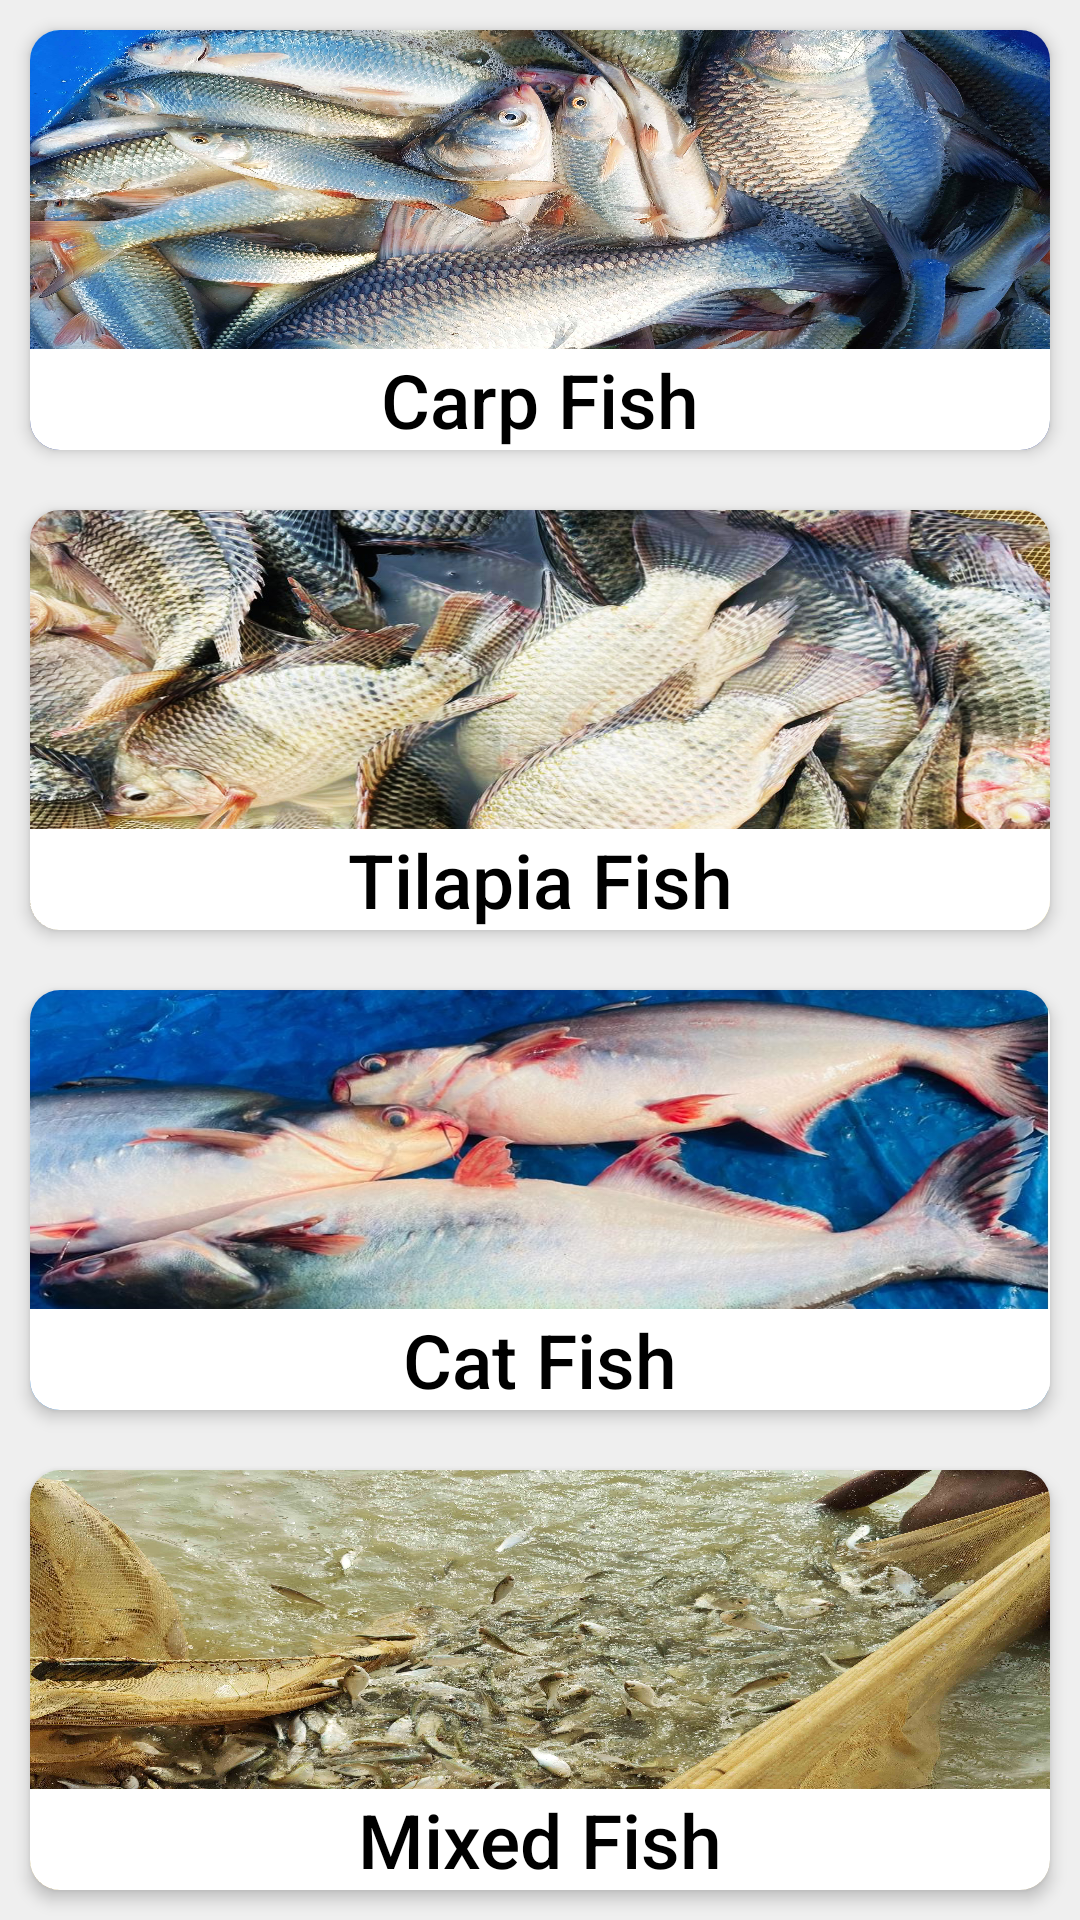

The Android layout XML behind this screen, and the referenced resources:
<!-- AndroidManifest.xml: application theme Theme.IntelligentFishDB -->
<!-- res/layout/activity_fish_page.xml -->
<?xml version="1.0" encoding="utf-8"?>
<LinearLayout xmlns:android="http://schemas.android.com/apk/res/android"
    xmlns:app="http://schemas.android.com/apk/res-auto"
    xmlns:tools="http://schemas.android.com/tools"
    android:layout_width="match_parent"
    android:layout_height="match_parent"
    android:orientation="vertical"
    android:weightSum="4"
    android:background="@color/back"
    tools:context=".FishPage">

    <androidx.cardview.widget.CardView
        android:id="@+id/carpFish"
        android:layout_width="match_parent"
        android:layout_height="0dp"
        android:layout_margin="10dp"
        android:layout_weight="1"
        android:background="@color/gray"
        android:clickable="true"
        app:cardCornerRadius="10dp"
        app:cardElevation="3dp">

        <LinearLayout
            android:layout_width="match_parent"
            android:layout_height="match_parent"
            android:background="@drawable/carp2"
            android:orientation="vertical">

        </LinearLayout>

        <TextView
            android:layout_width="match_parent"
            android:layout_height="wrap_content"
            android:layout_gravity="bottom"
            android:textColor="@color/black"
            android:background="@color/white"
            android:lineHeight="30dp"
            android:text="@string/carp_fish"
            android:textAlignment="center"
            android:textAppearance="@style/TextAppearance.AppCompat.Title"
            android:textSize="25dp" />

    </androidx.cardview.widget.CardView>

    <androidx.cardview.widget.CardView
        android:id="@+id/tilapia"
        android:layout_width="match_parent"
        android:layout_height="0dp"
        android:layout_margin="10dp"
        android:layout_weight="1"
        android:background="@color/gray"
        android:clickable="true"
        app:cardCornerRadius="10dp"
        app:cardElevation="3dp">

        <LinearLayout
            android:layout_width="match_parent"
            android:layout_height="match_parent"
            android:background="@drawable/tilapia"
            android:orientation="vertical">

        </LinearLayout>

        <TextView
            android:layout_width="match_parent"
            android:layout_height="wrap_content"
            android:layout_gravity="bottom"
            android:background="@color/white"
            android:lineHeight="30dp"
            android:text="@string/tilapia"
            android:textColor="@color/black"
            android:textAlignment="center"
            android:textAppearance="@style/TextAppearance.AppCompat.Title"
            android:textSize="25dp" />

    </androidx.cardview.widget.CardView>

    <androidx.cardview.widget.CardView
        android:id="@+id/catFish"
        android:layout_width="match_parent"
        android:layout_height="0dp"
        android:layout_margin="10dp"
        android:layout_weight="1"
        android:background="@color/gray"
        android:clickable="true"
        app:cardCornerRadius="10dp"
        app:cardElevation="3dp">

        <LinearLayout
            android:layout_width="match_parent"
            android:layout_height="match_parent"
            android:background="@drawable/catfish"
            android:orientation="vertical">

        </LinearLayout>

        <TextView
            android:layout_width="match_parent"
            android:layout_height="wrap_content"
            android:layout_gravity="bottom"
            android:background="@color/white"
            android:lineHeight="30dp"
            android:text="@string/cat_fish"
            android:textColor="@color/black"
            android:textAlignment="center"
            android:textAppearance="@style/TextAppearance.AppCompat.Title"
            android:textSize="25dp" />

    </androidx.cardview.widget.CardView>

    <androidx.cardview.widget.CardView
        android:id="@+id/fishMix"
        android:layout_width="match_parent"
        android:layout_height="0dp"
        android:layout_margin="10dp"
        android:layout_weight="1"
        android:background="@color/gray"
        android:clickable="true"
        app:cardCornerRadius="10dp"
        app:cardElevation="3dp">

        <LinearLayout
            android:layout_width="match_parent"
            android:layout_height="match_parent"
            android:background="@drawable/mix"
            android:orientation="vertical">

        </LinearLayout>

        <TextView
            android:layout_width="match_parent"
            android:layout_height="wrap_content"
            android:layout_gravity="bottom"
            android:background="@color/white"
            android:lineHeight="30dp"
            android:text="@string/mixed_fish"
            android:textColor="@color/black"
            android:textAlignment="center"
            android:textAppearance="@style/TextAppearance.AppCompat.Title"
            android:textSize="25dp" />

    </androidx.cardview.widget.CardView>

</LinearLayout>
<!-- resources referenced by this layout -->
<resources>
  <color name="back">#EFEFEF</color>
  <color name="black">#FF000000</color>
  <color name="gray">#92D8D8D8</color>
  <color name="white">#FFFFFFFF</color>
  <!-- drawable carp2: jpg bitmap (drawable, 988011 bytes) -->
  <!-- drawable catfish: jpeg bitmap (drawable, 177624 bytes) -->
  <!-- drawable mix: jpg bitmap (drawable, 889491 bytes) -->
  <!-- drawable tilapia: jpg bitmap (drawable, 399206 bytes) -->
  <string name="carp_fish">Carp Fish</string>
  <string name="cat_fish">Cat Fish</string>
  <string name="mixed_fish">Mixed Fish</string>
  <string name="tilapia">Tilapia Fish</string>
  <style name="Theme.IntelligentFishDB" parent="Theme.MaterialComponents.DayNight.DarkActionBar">
          
          <item name="colorPrimary">@color/purple_500</item>
          <item name="colorPrimaryVariant">@color/purple_700</item>
          <item name="colorOnPrimary">@color/white</item>
          
          <item name="colorSecondary">@color/teal_200</item>
          <item name="colorSecondaryVariant">@color/teal_700</item>
          <item name="colorOnSecondary">@color/black</item>
          
          <item name="android:statusBarColor" tools:targetApi="21">?attr/colorPrimaryVariant</item>
          
      </style>
  <color name="purple_500">#C8244A</color>
  <color name="purple_700">#98475A</color>
  <color name="teal_200">#FF03DAC5</color>
  <color name="teal_700">#FF018786</color>
</resources>
